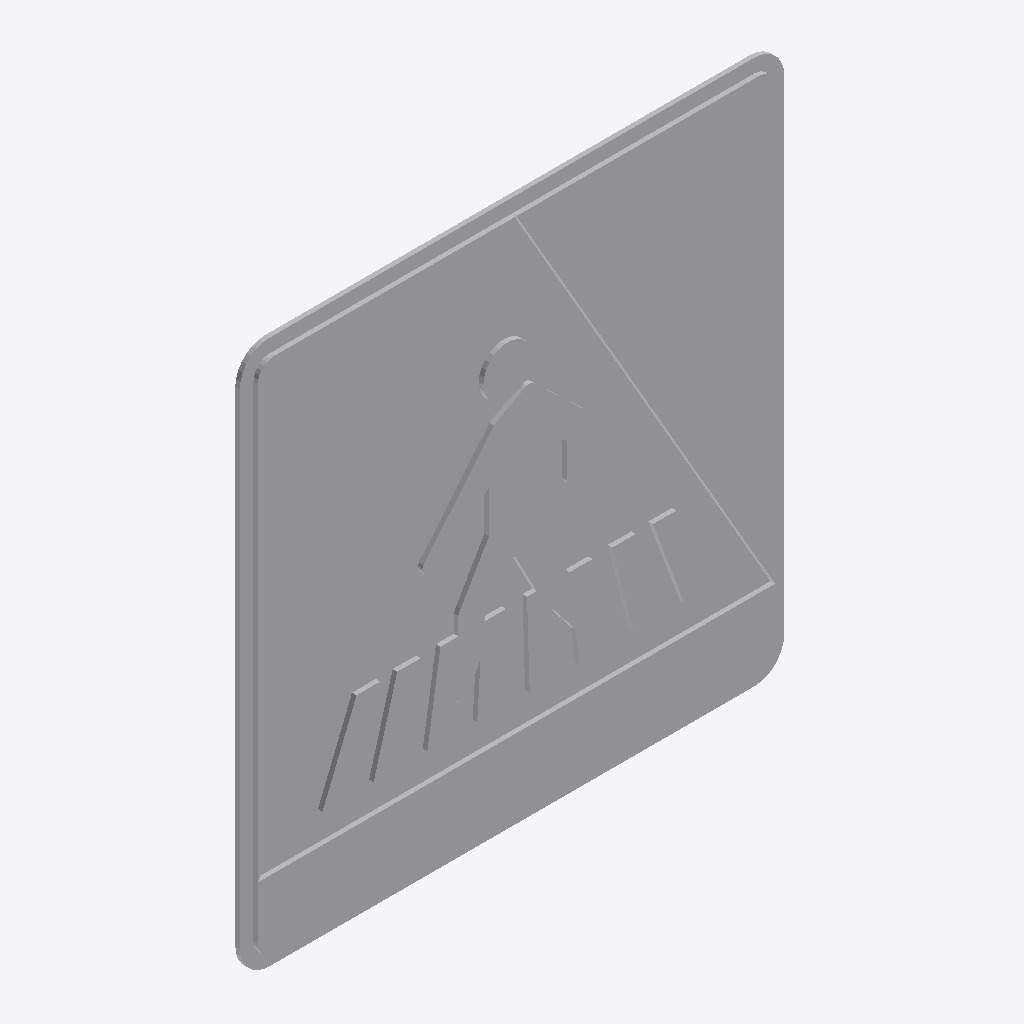
Isometric view of an IFC building model (IFC-SPF (STEP), schema IFC2X3, length unit metre), seen from the south-west, elements coloured by IFC class: 1 other element (light grey).
Extent 0.600 m × 0.010 m × 0.600 m (x, y, z). Storeys (1): Port De Barcelona at 0.00 m. Elements (1): 1 IfcFurnishingElement.

HEADER;
FILE_DESCRIPTION(('ViewDefinition [CoordinationView_V2.0]'),'2;1');
FILE_NAME('','',(''),(''),'','','');
FILE_SCHEMA(('IFC2X3'));
ENDSEC;
DATA;
#105=IFCPROJECT('34UKVHeH5CHvrwyycS_2aZ',$,'Port De Barcelona',$,$,'Port De Barcelona','Port De Barcelona',(#97),#92);
#130=IFCSITE('34UKVHeH5CHvrwyycS_2aX',$,'Default',$,$,#127,$,$,.ELEMENT.,(42,21,31,181945),(-71,-3,-24,-263305),0.0,$,$);
#115=IFCBUILDING('34UKVHeH5CHvrwyycS_2aY',$,'Port De Barcelona',$,$,#32,$,'Port De Barcelona',.ELEMENT.,$,$,$);
#124=IFCBUILDINGSTOREY('34UKVHeH5CHvrwyybZ1_NS',$,'Port De Barcelona',$,'Level:8mm Head',#122,$,'Port De Barcelona',.ELEMENT.,0.0);
#912=IFCFURNISHINGELEMENT('1VnuGc_6XCqx5dZZhITKza',$,'APBCN-URB-VIA-SenalTransitoVertical_IndicacionesGenerales_s13:600mm:774866',$,'APBCN-URB-VIA-SenalTransitoVertical_IndicacionesGenerales_s13:600mm',#910,#905,'774866');
ENDSEC;
